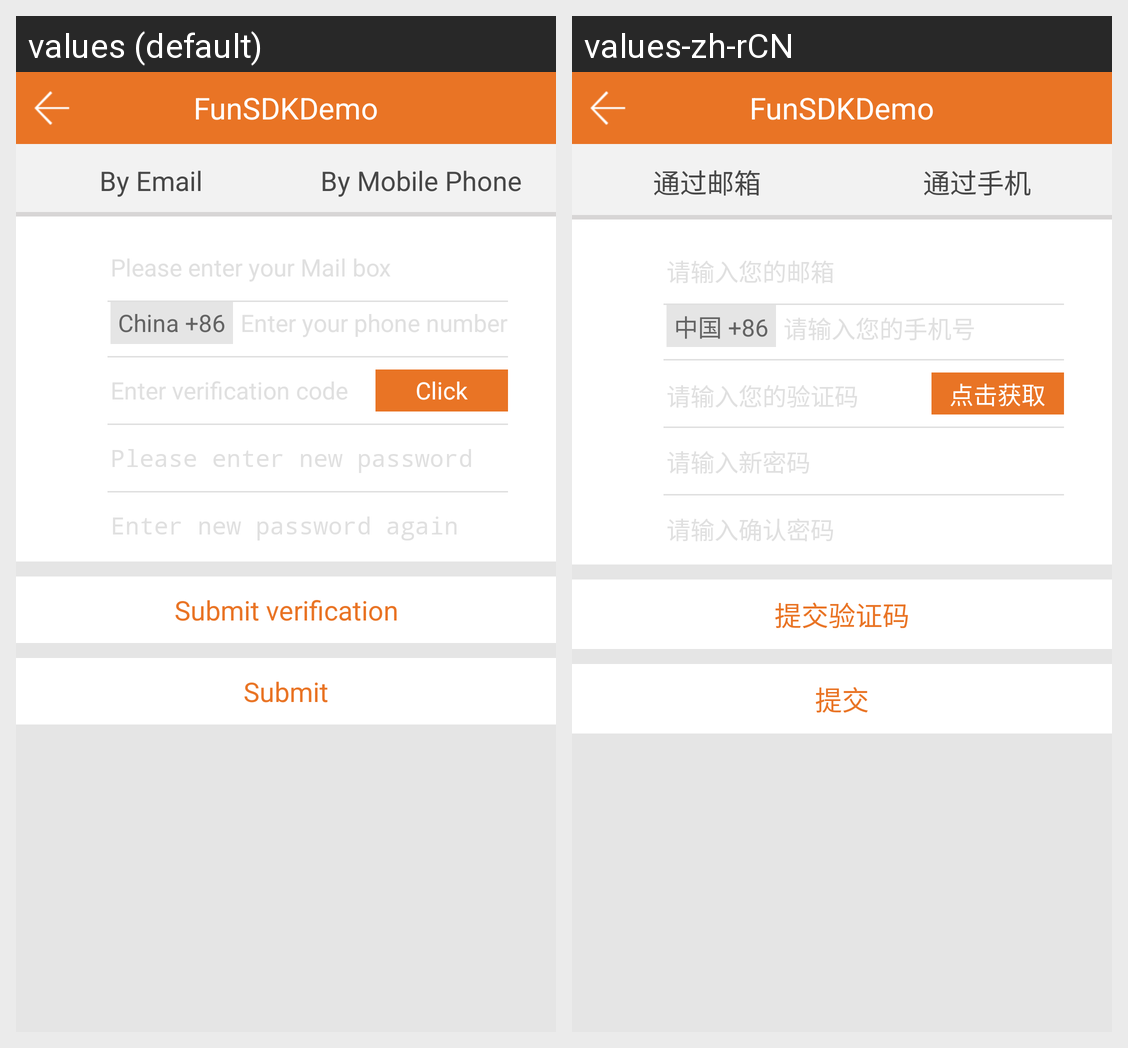

Translations of the strings shown on this Android screen, per locale in the grid:
Android screen res/layout/activity_user_forget_passw.xml rendered under 2 locales, left to right: values (default), values-zh-rCN. Device: Nexus 5 (rendered at 1080×1920; each locale shown at half size, 540×960, under a caption strip naming it); theme AppTheme.
Strings drawn on this screen, with the default value and each locale's value (text and hints the layout hard-codes, and strings that could not be matched under every locale, appear in the picture but are not listed):

user_register_by_email
  values: By Email
  values-zh-rCN: 通过邮箱

user_register_by_cellphone
  values: By Mobile Phone
  values-zh-rCN: 通过手机

user_register_china
  values: China +86
  values-zh-rCN: 中国 +86

user_forget_pwd_send_verify_code
  values: Click
  values-zh-rCN: 点击获取

user_forget_pwd_verify
  values: Submit verification
  values-zh-rCN: 提交验证码

user_forget_pwd_submit
  values: Submit
  values-zh-rCN: 提交

app_name
  values: FunSDKDemo
  values-zh-rCN: FunSDKDemo
